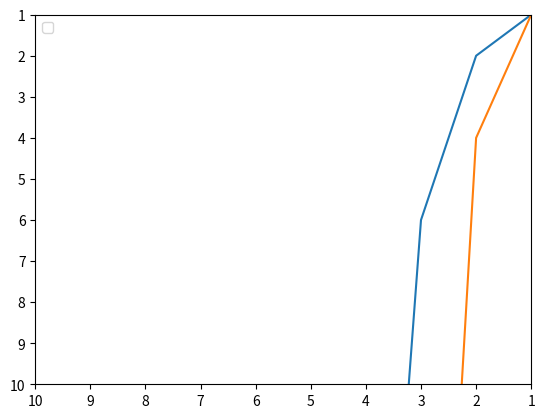

Reproduce this figure in Python.
"""
test.py
Author: Zander.M
Created at: 14:46, 03, 04, 2018, 
"""

from matplotlib import pyplot as plt
import math

LIMIT = 100
x = [i for i in range(LIMIT)]
y1 = [math.factorial(j) for j in x]
y2 = [int(k ** k) for k in x]
plt.ylim(10)
plt.xlim(10)
plt.plot(x, y1)
plt.plot(x, y2)
plt.legend()
plt.show()